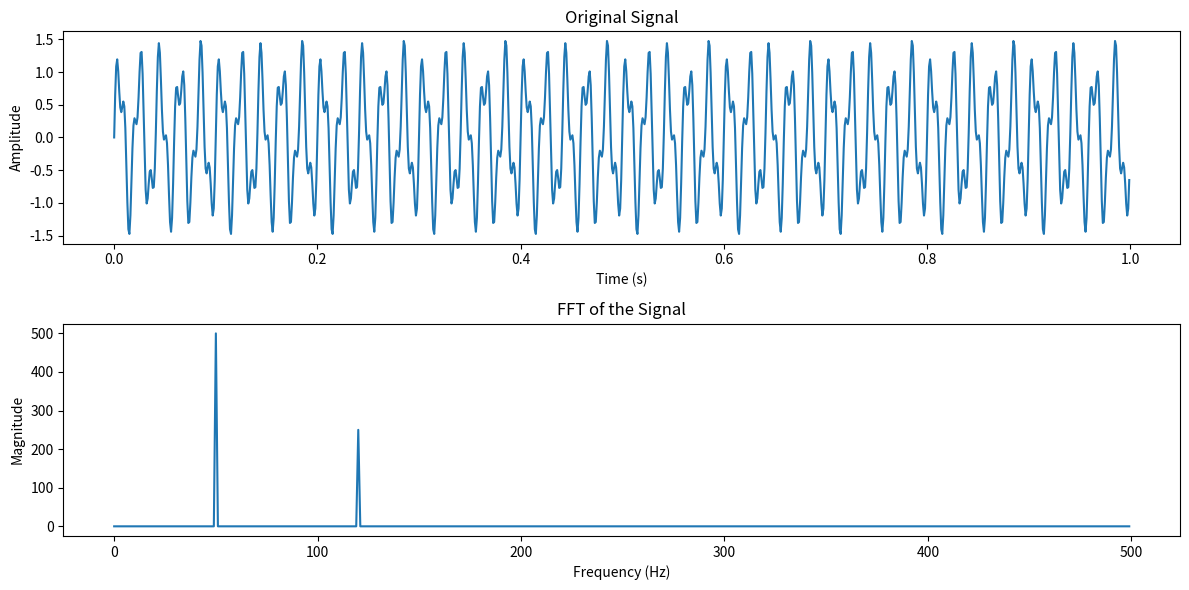

The script that saved this image:
import numpy as np
import matplotlib.pyplot as plt

# Sample signal generation
fs = 1000  # Sampling frequency (Hz)
t = np.arange(0, 1, 1/fs)  # Time array (1 second duration)
f1 = 50  # Frequency of the first sinusoidal component (Hz)
f2 = 120  # Frequency of the second sinusoidal component (Hz)
x = np.sin(2 * np.pi * f1 * t) + 0.5 * np.sin(2 * np.pi * f2 * t)  # Composite signal

# Compute FFT
X = np.fft.fft(x)
freqs = np.fft.fftfreq(len(x), 1/fs)  # Frequency axis

# Plot the original signal and its FFT
plt.figure(figsize=(12, 6))

plt.subplot(2, 1, 1)
plt.plot(t, x)
plt.title('Original Signal')
plt.xlabel('Time (s)')
plt.ylabel('Amplitude')

plt.subplot(2, 1, 2)
plt.plot(freqs[:len(x)//2], np.abs(X[:len(x)//2]))
plt.title('FFT of the Signal')
plt.xlabel('Frequency (Hz)')
plt.ylabel('Magnitude')

plt.tight_layout()
plt.show()
